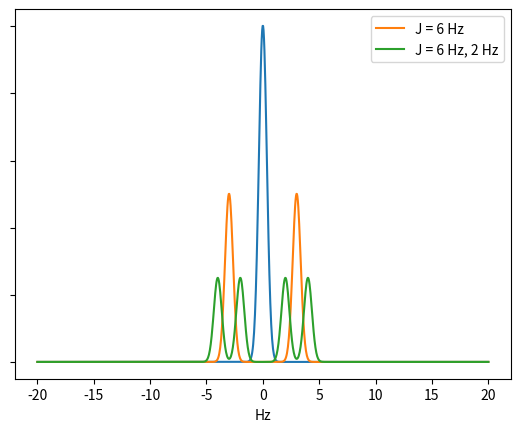

This figure's Python source:
#NMR Coupling Visualiser
import matplotlib.pyplot as plt
import numpy as np
import math

n = [1,1]
J_coupling_constants = [6,2]
standard_deviation = 0.125

def function(x,positions,n_index):
    coefficient = 1
    for a in n[:n_index+1]:
        coefficient = (2**a)*coefficient
    y=x-x
    if n_index == -1:
        coefficient = 1
    for position in positions:
        y += (np.exp(-((x-position)**2)/(2*standard_deviation))/(standard_deviation*math.sqrt(2/math.pi)))/coefficient
    return y

    
fig, ax = plt.subplots()
x = np.linspace(-20,20,1000)
positions = [0]
n_index = -1
y = function(x,positions,n_index)
ax.plot(x,y)
label = 'J = '
for n_index in range(len(n)):
    label = label+str(J_coupling_constants[n_index])+' Hz'
    for i in range(n[n_index]):
        for i in range(len(positions)):
            positions.append(positions[i]+J_coupling_constants[n_index]/2)
            positions[i]=positions[i]-J_coupling_constants[n_index]/2
    y = function(x,positions,n_index)
    ax.plot(x,y, label=label)
    label = label+', '
ax.legend()
ax.set_xlabel("Hz")
ax.set_yticklabels([])
plt.show()